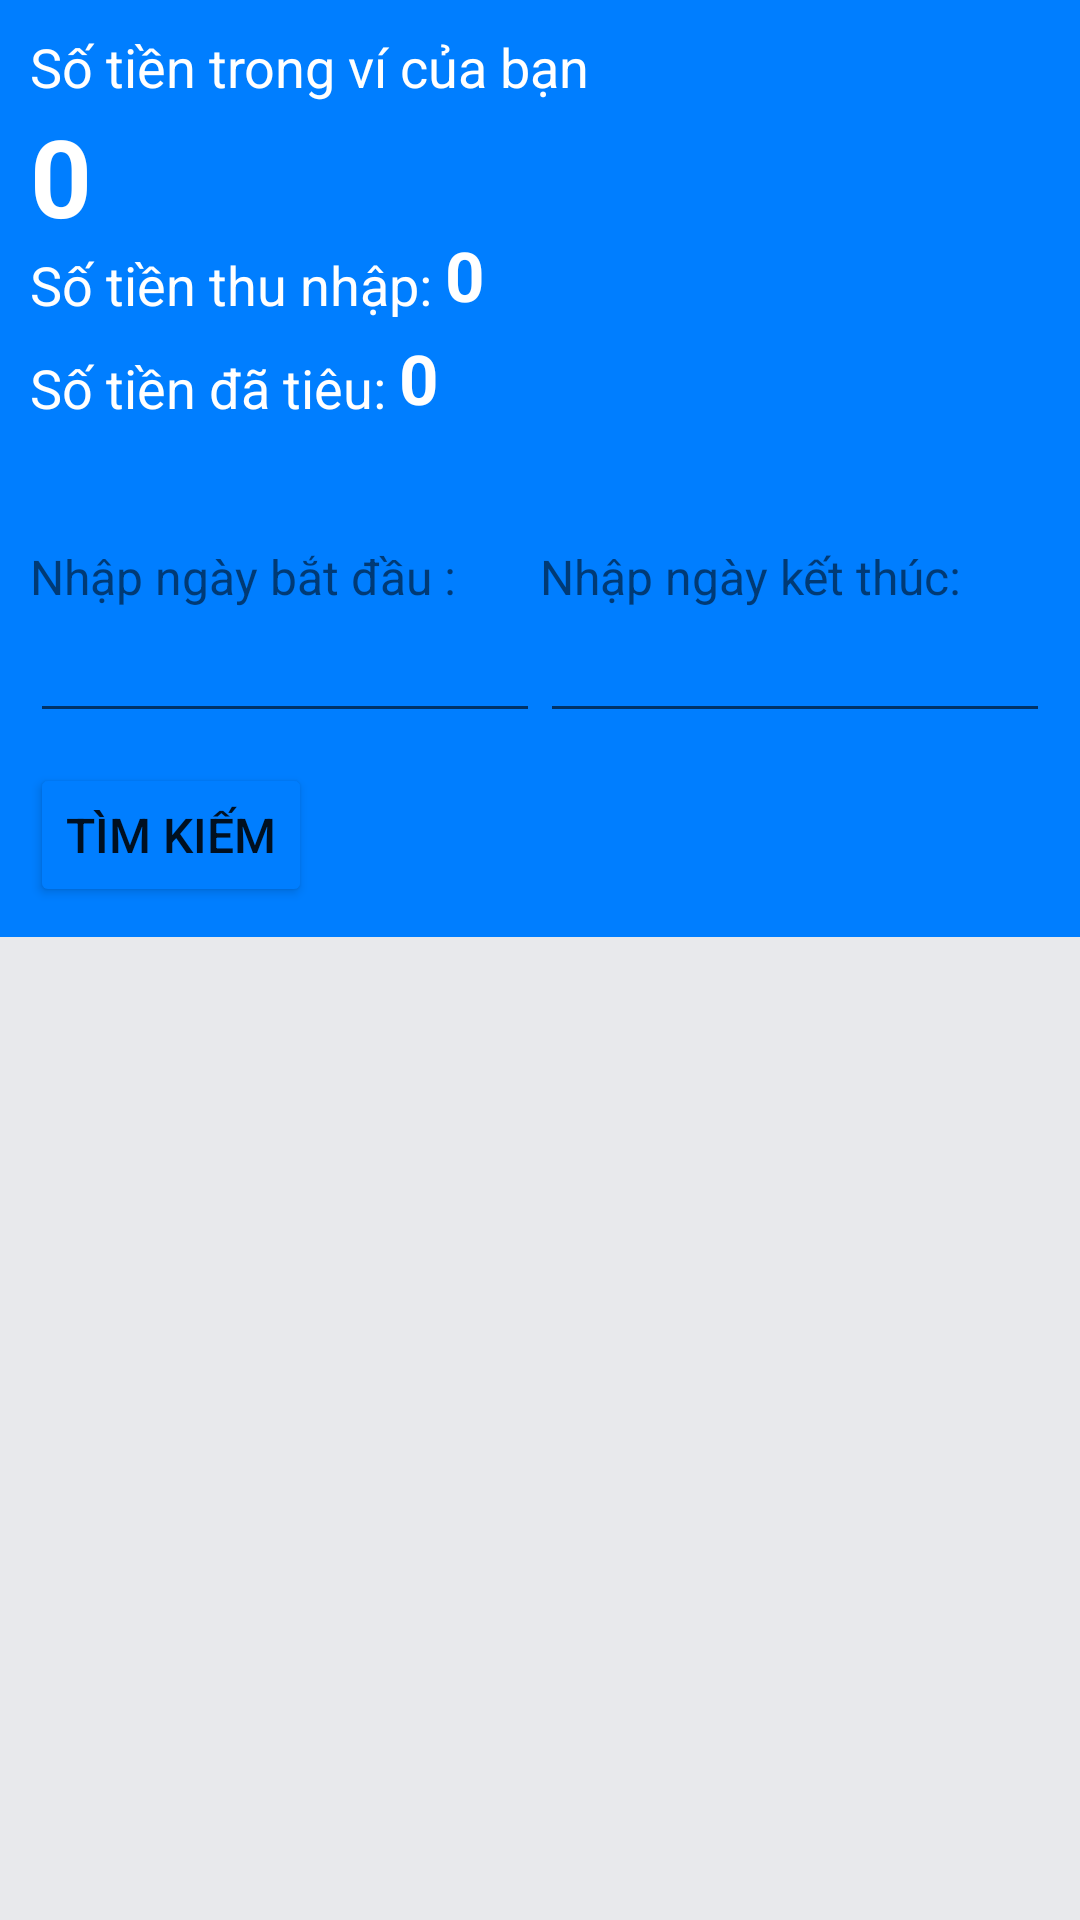

Here is an Android app screen rendered from its layout file. Give the layout XML and the strings, colors and styles it references.
<!-- AndroidManifest.xml: application theme Theme.QLTaiChinhCaNhan -->
<!-- res/layout/fragment_report.xml -->
<?xml version="1.0" encoding="utf-8"?>
<androidx.constraintlayout.widget.ConstraintLayout xmlns:android="http://schemas.android.com/apk/res/android"
    xmlns:app="http://schemas.android.com/apk/res-auto"
    xmlns:tools="http://schemas.android.com/tools"
    android:layout_width="match_parent"
    android:layout_height="match_parent"
    android:background="@color/bg_color"
    android:orientation="vertical"
    tools:context=".fragment.ReportFragment">

    <androidx.constraintlayout.widget.ConstraintLayout
        android:id="@+id/ll1"
        android:layout_width="match_parent"
        android:layout_height="wrap_content"
        android:background="@color/main_color"
        app:layout_constraintTop_toTopOf="parent">

        <TextView
            android:id="@+id/total_balance"
            android:layout_width="wrap_content"
            android:layout_height="wrap_content"
            android:layout_marginLeft="10dp"
            android:layout_marginTop="10dp"
            android:text="@string/total_balance"
            android:textColor="@color/white"
            android:textSize="18sp"
            app:layout_constraintStart_toStartOf="parent"
            app:layout_constraintTop_toTopOf="parent" />

        <TextView
            android:id="@+id/current_balance"
            android:layout_width="wrap_content"
            android:layout_height="wrap_content"
            android:layout_marginLeft="10dp"
            android:text="0"
            android:textColor="@color/white"
            android:textSize="36sp"
            android:textStyle="bold"
            app:layout_constraintStart_toStartOf="parent"
            app:layout_constraintTop_toBottomOf="@id/total_balance" />


        <TextView
            android:id="@+id/total_income"
            android:layout_width="wrap_content"
            android:layout_height="wrap_content"
            android:layout_marginLeft="10dp"
            android:text="Số tiền thu nhập: "
            android:textColor="@color/white"
            android:textSize="18sp"
            app:layout_constraintStart_toStartOf="parent"
            app:layout_constraintTop_toBottomOf="@id/current_balance" />


        <TextView
            android:id="@+id/txt_moeny_income"
            android:layout_width="wrap_content"
            android:layout_height="wrap_content"
            android:text="0"
            android:textColor="@color/white"
            android:textSize="23sp"
            android:textStyle="bold"
            app:layout_constraintBottom_toBottomOf="@id/total_income"
            app:layout_constraintStart_toEndOf="@id/total_income" />

        <TextView
            android:id="@+id/total_spent"
            android:layout_width="wrap_content"
            android:layout_height="wrap_content"
            android:layout_marginLeft="10dp"
            android:layout_marginTop="10dp"
            android:text="Số tiền đã tiêu: "
            android:textColor="@color/white"
            android:textSize="18sp"
            app:layout_constraintStart_toStartOf="parent"
            app:layout_constraintTop_toBottomOf="@id/total_income" />

        <TextView
            android:id="@+id/txt_moeny_expense"
            android:layout_width="wrap_content"
            android:layout_height="wrap_content"
            android:text="0"
            android:textColor="@color/white"
            android:textSize="23sp"
            android:textStyle="bold"
            app:layout_constraintBottom_toBottomOf="@id/total_spent"
            app:layout_constraintStart_toEndOf="@id/total_spent" />

        <androidx.constraintlayout.widget.ConstraintLayout
            android:layout_width="match_parent"
            android:layout_height="wrap_content"
            android:layout_marginTop="20dp"
            android:background="@drawable/custom_ll_sreach_white"
            android:padding="10dp"
            app:layout_constraintTop_toBottomOf="@id/txt_moeny_expense">

            <TextView
                android:id="@+id/txt_start_date"
                android:layout_width="0dp"
                android:layout_height="wrap_content"
                android:layout_marginTop="10dp"
                android:text="Nhập ngày bắt đầu :"
                android:textSize="16sp"
                app:layout_constraintEnd_toStartOf="@id/txt_end_date"
                app:layout_constraintStart_toStartOf="parent"
                app:layout_constraintTop_toTopOf="parent" />

            <TextView
                android:id="@+id/txt_end_date"
                android:layout_width="0dp"
                android:layout_height="wrap_content"
                android:text="Nhập ngày kết thúc:"
                android:textSize="16sp"
                app:layout_constraintEnd_toEndOf="parent"
                app:layout_constraintStart_toEndOf="@id/txt_start_date"
                app:layout_constraintTop_toTopOf="@id/txt_start_date" />

            <EditText
                android:id="@+id/start_date"
                android:layout_width="0dp"
                android:layout_height="wrap_content"
                android:clickable="true"
                android:focusable="false"
                android:inputType="none"
                app:layout_constraintEnd_toStartOf="@id/end_date"
                app:layout_constraintStart_toStartOf="parent"
                app:layout_constraintTop_toBottomOf="@id/txt_start_date" />

            <EditText
                android:id="@+id/end_date"
                android:layout_width="0dp"
                android:layout_height="wrap_content"
                android:clickable="true"
                android:focusable="false"
                android:inputType="none"
                app:layout_constraintEnd_toEndOf="parent"
                app:layout_constraintStart_toEndOf="@id/start_date"
                app:layout_constraintTop_toBottomOf="@id/txt_start_date" />

            <Button
                android:id="@+id/search_button"
                android:layout_width="wrap_content"
                android:layout_height="wrap_content"
                android:layout_marginTop="10dp"
                android:backgroundTint="@color/main_color"
                android:text="Tìm kiếm"
                android:textSize="16sp"
                app:layout_constraintStart_toStartOf="parent"
                app:layout_constraintTop_toBottomOf="@id/start_date" />
        </androidx.constraintlayout.widget.ConstraintLayout>

    </androidx.constraintlayout.widget.ConstraintLayout>


    <androidx.recyclerview.widget.RecyclerView
        android:id="@+id/rcv_money"
        android:layout_width="match_parent"
        android:layout_height="0dp"
        android:layout_marginHorizontal="10dp"
        app:layout_constraintBottom_toBottomOf="parent"
        app:layout_constraintTop_toBottomOf="@id/ll1" />

    <TextView
        android:id="@+id/txt_no_money"
        android:layout_width="wrap_content"
        android:layout_height="wrap_content"
        android:text="Không tồn tại khoản chi tiêu"
        android:textColor="@color/red"
        android:textSize="16sp"
        android:visibility="gone"
        app:layout_constraintBottom_toBottomOf="@id/rcv_money"
        app:layout_constraintEnd_toEndOf="@id/rcv_money"
        app:layout_constraintStart_toStartOf="@id/rcv_money"
        app:layout_constraintTop_toTopOf="@id/rcv_money" />
</androidx.constraintlayout.widget.ConstraintLayout>
<!-- resources referenced by this layout -->
<resources>
  <color name="bg_color">#E8E9EC</color>
  <color name="main_color">#007EFF</color>
  <color name="red">#D50000</color>
  <color name="white">#FFFFFF</color>
  <string name="total_balance">Số tiền trong ví của bạn</string>
  <style name="Theme.QLTaiChinhCaNhan" parent="Theme.MaterialComponents.Light.NoActionBar">
          
          <item name="colorPrimary">@color/purple_500</item>
          <item name="colorPrimaryVariant">@color/purple_700</item>
          <item name="colorOnPrimary">@color/white</item>
          
          <item name="colorSecondary">@color/teal_200</item>
          <item name="colorSecondaryVariant">@color/teal_700</item>
          <item name="colorOnSecondary">@color/black</item>
          
          <item name="android:statusBarColor" tools:targetApi="l">?attr/colorPrimaryVariant</item>
          
      </style>
  <color name="purple_500">#007EFF</color>
  <color name="purple_700">#FF3700B3</color>
  <color name="teal_200">#FF03DAC5</color>
  <color name="teal_700">#FF018786</color>
  <color name="black">#FF000000</color>
</resources>
